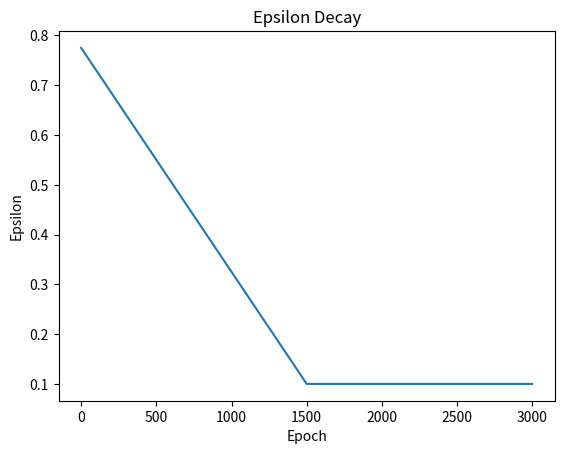

The matplotlib source for this figure: (Note: this script raises an exception after producing the figure.)
import numpy as np
import matplotlib.pyplot as plt

FINAL_EPSILON = 0.1
INITIAL_EPSILON = 1
NUM_EPOCHS = 3000
NUM_DECAY_EPOCHS = 2000

def f(e):
    return FINAL_EPSILON + (max(NUM_EPOCHS/2 - e, 0) * (INITIAL_EPSILON - FINAL_EPSILON) / NUM_DECAY_EPOCHS)

x = np.arange(0, NUM_EPOCHS, 1)
y = [f(x) for x in range(NUM_EPOCHS)]

plt.plot(x, y)
plt.xlabel("Epoch")
plt.ylabel("Epsilon")
plt.title("Epsilon Decay")
plt.savefig("graphs/dqn_epsilon/epsilon_decay.png")
plt.show()